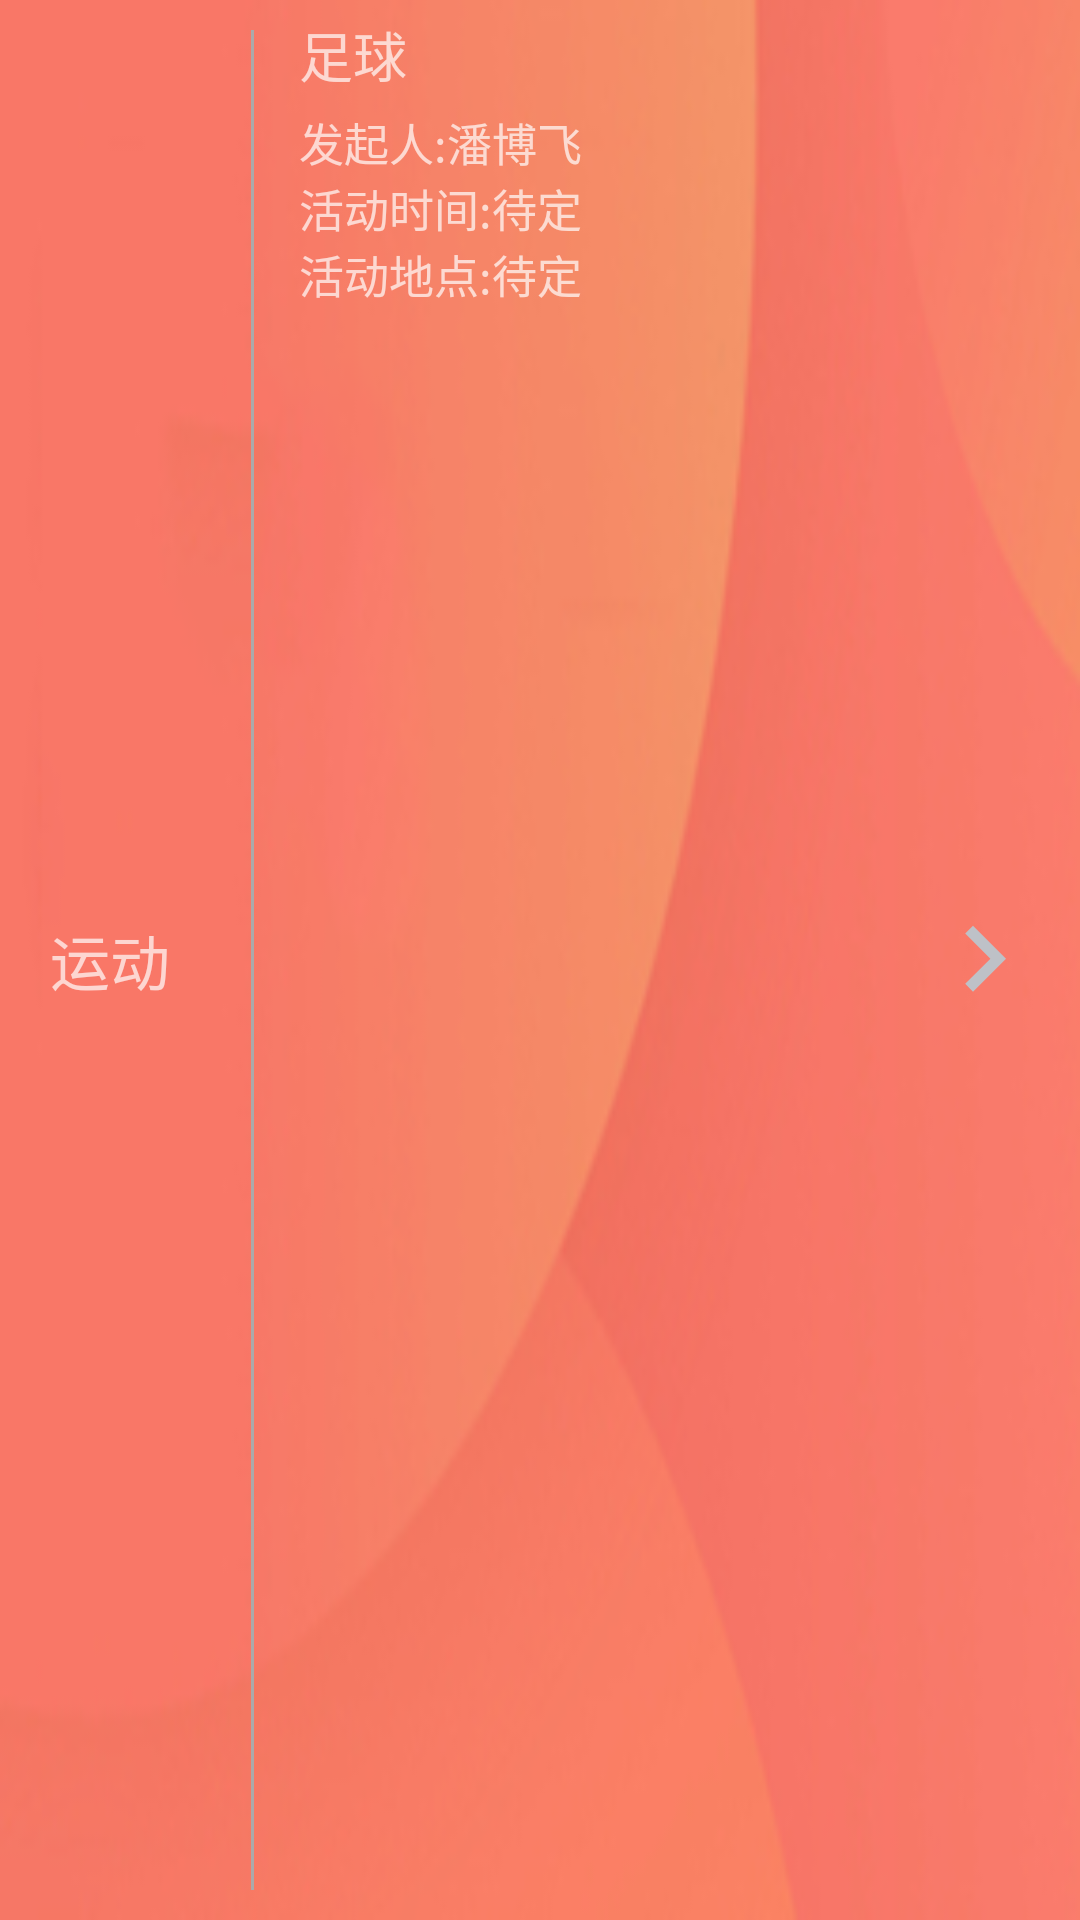

Write the Android layout XML for this screen, with the resource values it uses.
<!-- AndroidManifest.xml: application theme AppTheme -->
<!-- res/layout/cell_normal.xml -->
<?xml version="1.0" encoding="utf-8"?>
<LinearLayout xmlns:android="http://schemas.android.com/apk/res/android"
    xmlns:app="http://schemas.android.com/apk/res-auto"
    android:layout_width="match_parent"
    android:layout_height="100dp"
    android:layout_margin="10dp"
    android:id="@+id/cell_layout"
    android:background="@drawable/rippler_color1"
    android:clickable="true">

    <TextView
        android:id="@+id/type_text"
        android:layout_width="0dp"
        android:layout_weight="1"
        android:gravity="center"
        android:layout_height="wrap_content"
        android:layout_gravity="center_vertical"
        android:layout_margin="5dp"
        android:text="运动"
        android:textSize="20sp" />

    <TextView
        android:layout_width="1dp"
        android:layout_height="match_parent"
        android:layout_margin="10dp"
        android:background="@android:color/darker_gray" />

    <LinearLayout
        android:layout_width="0dp"
        android:layout_weight="3"
        android:layout_height="match_parent"
        android:layout_margin="5dp"
        android:orientation="vertical">

        <LinearLayout
            android:layout_width="match_parent"
            android:layout_height="wrap_content"
            android:layout_marginBottom="5dp"
            android:orientation="horizontal">

            <TextView
                android:id="@+id/name_text"
                android:layout_width="wrap_content"
                android:layout_height="wrap_content"
                android:text="足球"
                android:textSize="18sp" />
        </LinearLayout>

        <LinearLayout
            android:layout_width="match_parent"
            android:layout_height="wrap_content">

            <TextView
                android:layout_width="wrap_content"
                android:layout_height="wrap_content"
                android:text="发起人:"
                android:textSize="15sp" />

            <TextView
                android:id="@+id/originator_text"
                android:layout_width="wrap_content"
                android:layout_height="wrap_content"
                android:text="潘博飞"
                android:textSize="15sp" />
        </LinearLayout>

        <LinearLayout
            android:layout_width="match_parent"
            android:layout_height="wrap_content">

            <TextView
                android:layout_width="wrap_content"
                android:layout_height="wrap_content"
                android:text="活动时间:"
                android:textSize="15sp" />

            <TextView
                android:id="@+id/start_time_text"
                android:layout_width="wrap_content"
                android:layout_height="wrap_content"
                android:text="待定"
                android:textSize="15sp" />
        </LinearLayout>

        <LinearLayout
            android:layout_width="match_parent"
            android:layout_height="wrap_content">

            <TextView
                android:layout_width="wrap_content"
                android:layout_height="wrap_content"
                android:text="活动地点:"
                android:textSize="15sp" />

            <TextView
                android:id="@+id/location_text"
                android:layout_width="wrap_content"
                android:layout_height="wrap_content"
                android:text="待定"
                android:textSize="15sp" />
        </LinearLayout>
    </LinearLayout>

    <ImageView
        android:layout_width="0dp"
        android:layout_weight="1"
        android:layout_height="100dp"
        android:layout_gravity="center"
        android:padding="10dp"
        app:srcCompat="@drawable/ic_keyboard_arrow_right_black_24dp" />
</LinearLayout>
<!-- resources referenced by this layout -->
<resources>
  <!-- drawable ic_keyboard_arrow_right_black_24dp (drawable) -->
  <vector android:autoMirrored="true" android:height="24dp"
      android:tint="#BEC1C7" android:viewportHeight="24.0"
      android:viewportWidth="24.0" android:width="24dp" xmlns:android="http://schemas.android.com/apk/res/android">
      <path android:fillColor="#FF000000" android:pathData="M8.59,16.34l4.58,-4.59 -4.58,-4.59L10,5.75l6,6 -6,6z"/>
  </vector>
  <!-- drawable rippler_color1 (drawable) -->
  <?xml version="1.0" encoding="utf-8"?>
  <ripple xmlns:android="http://schemas.android.com/apk/res/android"
      android:color="@android:color/darker_gray">    
      <item android:drawable="@drawable/bg_color1" />
  </ripple>
  <style name="AppTheme" parent="Theme.AppCompat.NoActionBar">
          <item name="colorPrimary">@color/colorPrimary</item>
          <item name="colorAccent">@color/colorAccent</item>
          <item name="android:windowContentTransitions">false</item>
      </style>
  <!-- drawable bg_color1: png bitmap (drawable, 37432 bytes) -->
  <color name="colorPrimary">#6200EE</color>
  <color name="colorAccent">#03DAC5</color>
</resources>
